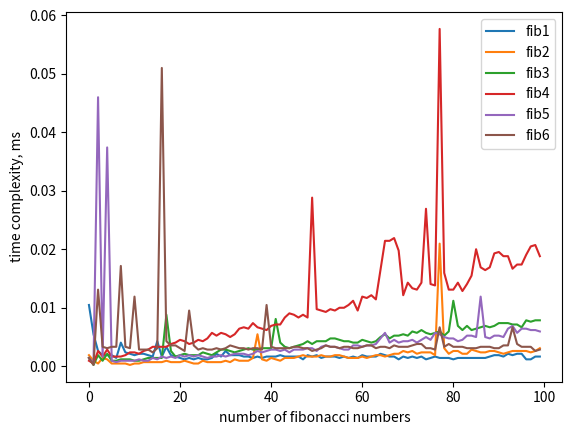

Reproduce this figure in Python.
import time
from matplotlib import pyplot as plt
import numpy as np


# fibonacci number using golden ratio
def fib1(n):
    from math import sqrt
    return int(((1 + sqrt(5)) ** n - (1 - sqrt(5)) ** n) / (2 ** n * sqrt(5)))



# fibonacci number using iteration
def fib2(n):
    a, b = 0, 1
    for i in range(n):
        a, b = b, a + b
    return a


# fibonacci number using fast doubling
def fib3(n):
    if n == 0:
        return 0
    elif n == 1:
        return 1
    else:
        fib = [0, 1]
        for i in range(2, n + 1):
            fib = [fib[1], fib[0] + fib[1]]
        return fib[1]



# fibonacci number using matrix multiplication
def fib4(n):
    if n == 0:
        return 0
    elif n == 1:
        return 1
    else:
        fib = [[1, 1], [1, 0]]
        for i in range(2, n + 1):
            fib = [[fib[0][0] + fib[0][1], fib[0][0]], [fib[0][0], 0]]
        return fib[0][0]


# fibonacci number using dynamic programming
def fib5(n):
    if n == 0:
        return 0
    elif n == 1:
        return 1
    else:
        fib = [0, 1]
        for i in range(2, n + 1):
            fib.append(fib[i - 1] + fib[i - 2])
        return fib[n]


# fibonacci number using recursion
def fib6(n):
    if n == 0:
        return 0
    elif n == 1:
        return 1
    else:
        return fib1(n - 1) + fib1(n - 2)


# ----------------------------------------------------------------------------------
#calculate the time complexity for the first function
def time_complexity1():
    time1 = []
    for i in range(100):
        start = time.time()
        fib1(i)
        end = time.time()
        time1.append((end - start) * 1000)
    return time1
#calculate the time complexity for the second function
def time_complexity2():
    time2 = []
    for i in range(100):
        start = time.time()
        fib2(i)
        end = time.time()
        time2.append((end - start) * 1000)
    return time2
#calculate the time complexity for the third function
def time_complexity3():
    time3 = []
    for i in range(100):
        start = time.time()
        fib3(i)
        end = time.time()
        time3.append((end - start) * 1000)
    return time3
#calculate the time complexity for the fourth function
def time_complexity4():
    time4 = []
    for i in range(100):
        start = time.time()
        fib4(i)
        end = time.time()
        time4.append((end - start) * 1000)
    return time4
#calculate the time complexity for the fifth function
def time_complexity5():
    time5 = []
    for i in range(100):
        start = time.time()
        fib5(i)
        end = time.time()
        time5.append((end - start) * 1000)
    return time5
#calculate the time complexity for the sixth function
def time_complexity6():
    time6 = []
    for i in range(100):
        start = time.time()
        fib6(i)
        end = time.time()
        time6.append((end - start) * 1000)
    return time6

#display the time complexity in a graph
dev_x = [i for i in range(100)]
plt.xlabel('number of fibonacci numbers')
dev_y = time_complexity1()
plt.ylabel('time complexity, ms')
plt.plot(dev_x, dev_y, label='fib1')
dev_y = time_complexity2()
plt.plot(dev_x, dev_y, label='fib2')
dev_y = time_complexity3()
plt.plot(dev_x, dev_y, label='fib3')
dev_y = time_complexity4()
plt.plot(dev_x, dev_y, label='fib4')
dev_y = time_complexity5()
plt.plot(dev_x, dev_y, label='fib5')
dev_y = time_complexity6()
plt.plot(dev_x, dev_y, label='fib6')
plt.legend()
plt.show()
